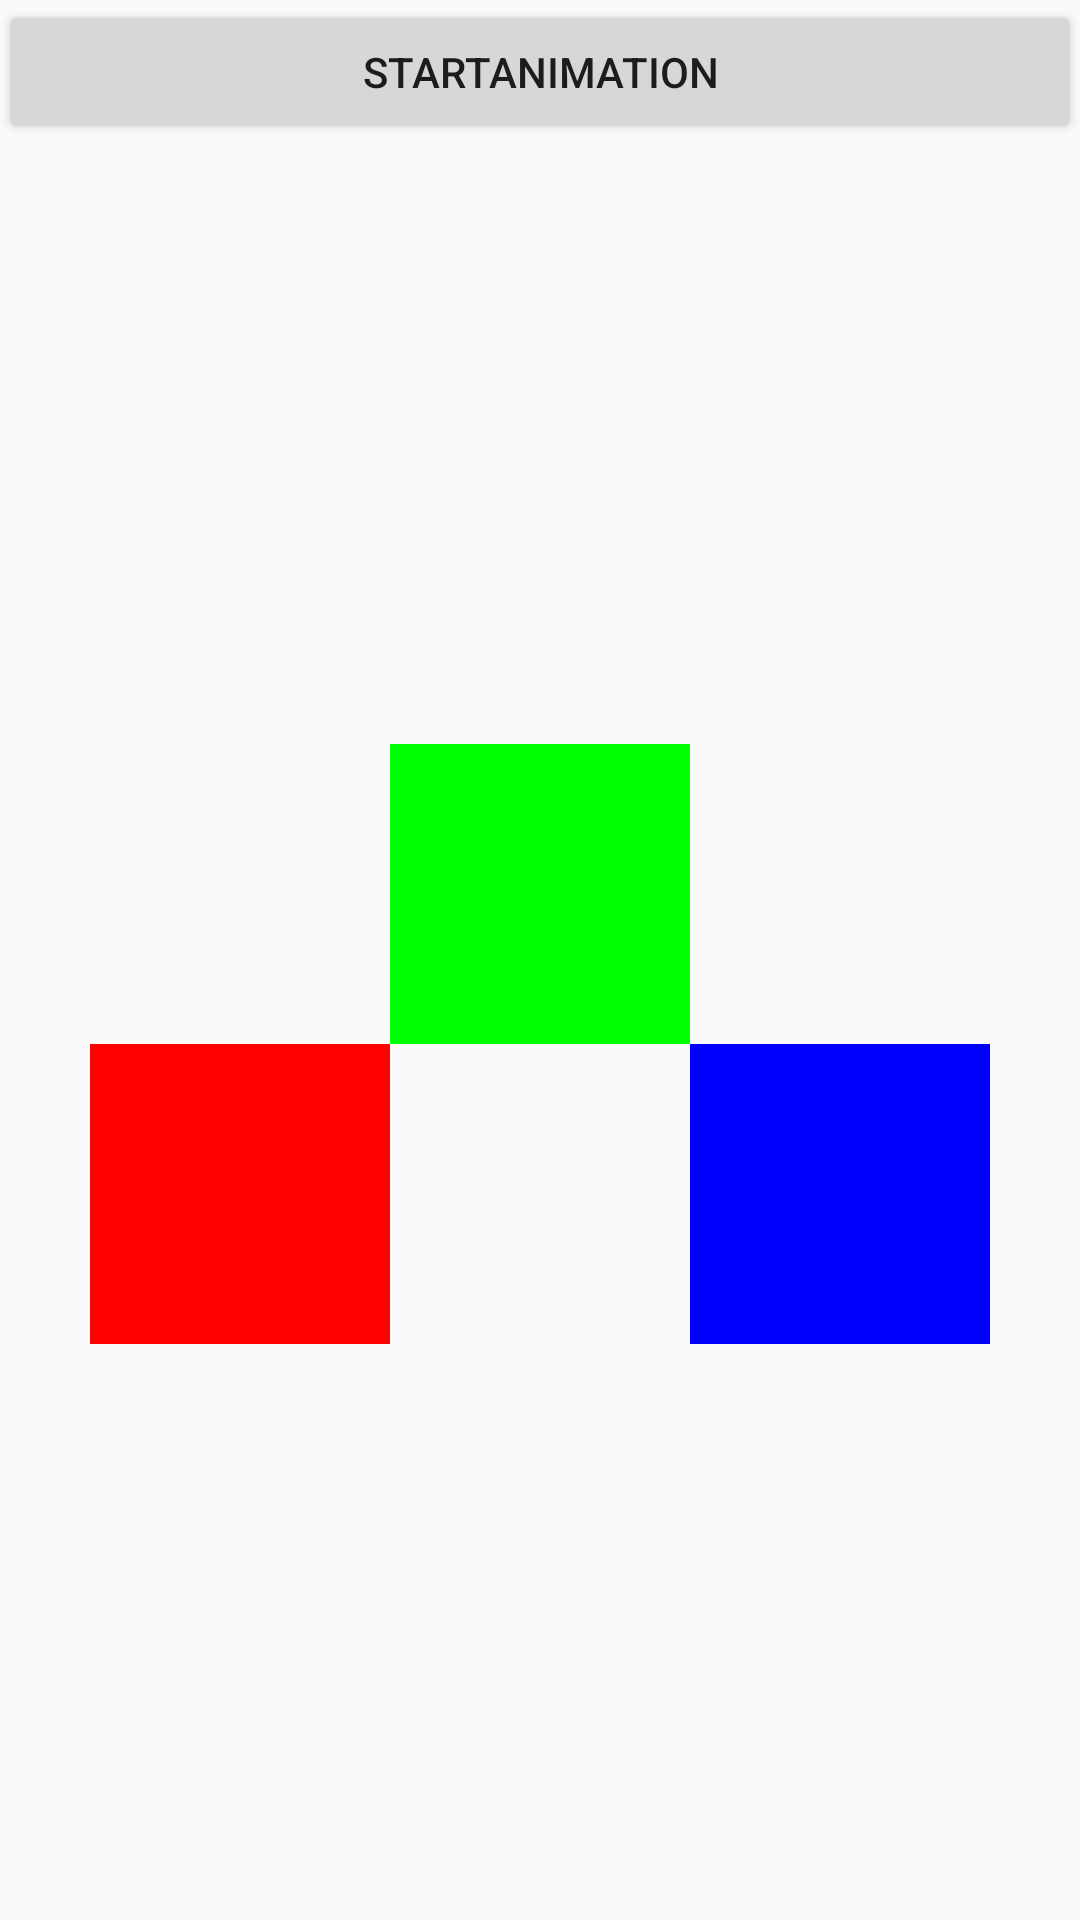

Produce the Android XML layout that renders to this screen, including the resource entries it uses.
<!-- AndroidManifest.xml: application theme AppTheme -->
<!-- res/layout/activity_main.xml -->
<?xml version="1.0" encoding="utf-8"?>
<RelativeLayout
	android:id="@+id/activity_main"
	xmlns:android="http://schemas.android.com/apk/res/android"
	xmlns:tools="http://schemas.android.com/tools"
	android:layout_width="match_parent"
	android:layout_height="match_parent"
	android:paddingBottom="@dimen/activity_vertical_margin"
	android:paddingLeft="@dimen/activity_horizontal_margin"
	android:paddingRight="@dimen/activity_horizontal_margin"
	android:paddingTop="@dimen/activity_vertical_margin"
	tools:context="com.example.example.scene.MainActivity">
	<Button android:id="@+id/id_start_anim_btn" android:layout_width="match_parent"
	        android:layout_height="wrap_content" android:text="@string/startanimation"/>
	<FrameLayout android:id="@+id/id_root_view" android:layout_width="match_parent"
	             android:layout_height="match_parent" android:layout_below="@+id/id_start_anim_btn">

		<include layout="@layout/scene_start" android:layout_width="match_parent"
		         android:layout_height="match_parent"/>
	</FrameLayout>
</RelativeLayout>
<!-- res/layout/scene_start.xml (included above) -->
<?xml version="1.0" encoding="utf-8"?>
<RelativeLayout xmlns:android="http://schemas.android.com/apk/res/android"
                android:layout_width="match_parent"
                android:layout_height="match_parent">
	<ImageView android:id="@+id/id_img1" android:layout_width="100dp"
	           android:layout_height="100dp" android:layout_centerHorizontal="true"
	           android:background="#0f0"
	           android:layout_marginTop="200dp"/>
	<ImageView android:id="@+id/id_img2" android:layout_width="100dp"
	           android:background="#00f"
	           android:layout_toRightOf="@+id/id_img1"
	           android:layout_below="@id/id_img1"
	           android:layout_height="100dp"/>
	<ImageView android:id="@+id/id_img3" android:layout_width="100dp"
	           android:background="#f00"
	           android:layout_toLeftOf="@id/id_img1"
	           android:layout_below="@id/id_img1"
	           android:layout_height="100dp"/>

</RelativeLayout>
<!-- resources referenced by this layout -->
<resources>
  <string name="startanimation">StartAnimation</string>
  <style name="AppTheme" parent="Theme.AppCompat.Light.DarkActionBar">
  		
  		<item name="colorPrimary">@color/colorPrimary</item>
  		<item name="colorPrimaryDark">@color/colorPrimaryDark</item>
  		<item name="colorAccent">@color/colorAccent</item>
  		<item name="colorControlHighlight">#090</item>
  		
  		
  		<item name="android:windowTranslucentStatus">false</item>
  	</style>
  <color name="colorPrimary">#b51313</color>
  <color name="colorPrimaryDark">#c53b42</color>
  <color name="colorAccent">#FF4081</color>
</resources>
